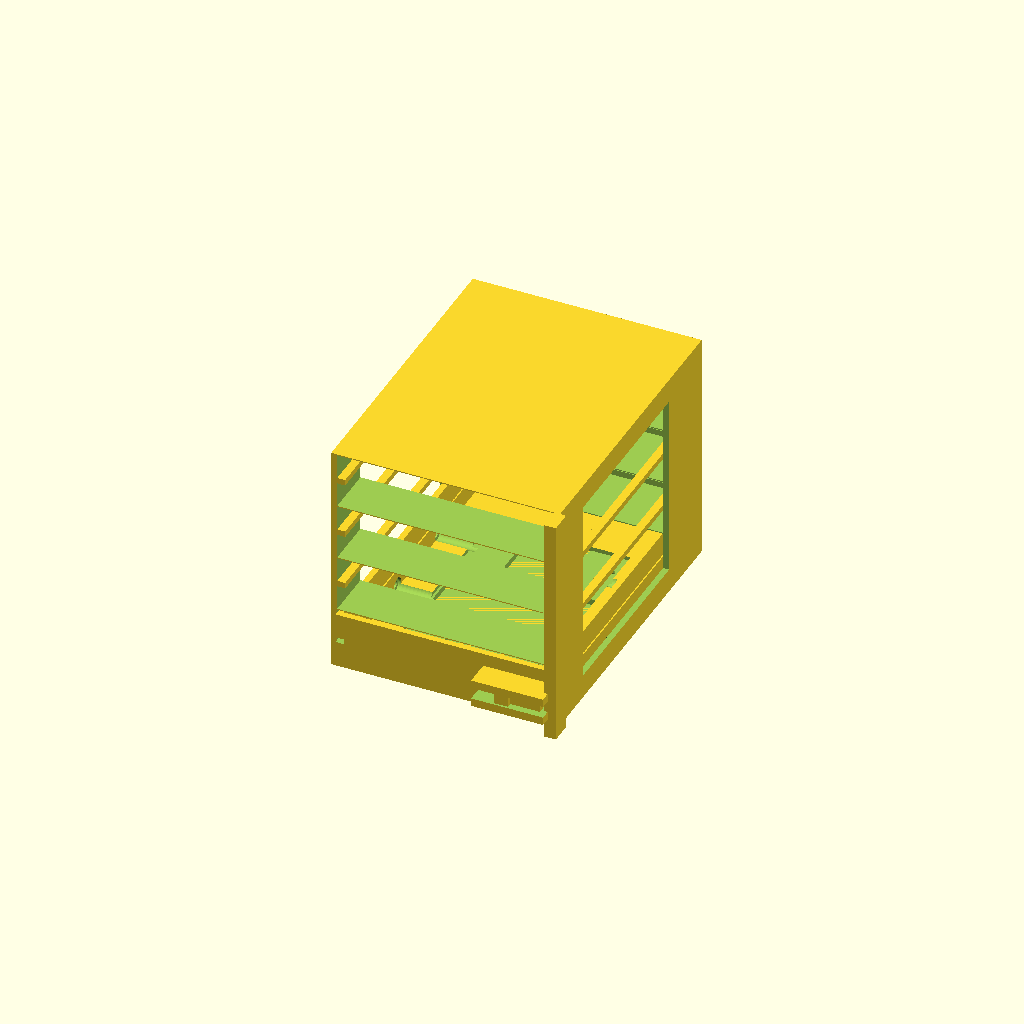
Cell 1: the model at its default parameters.
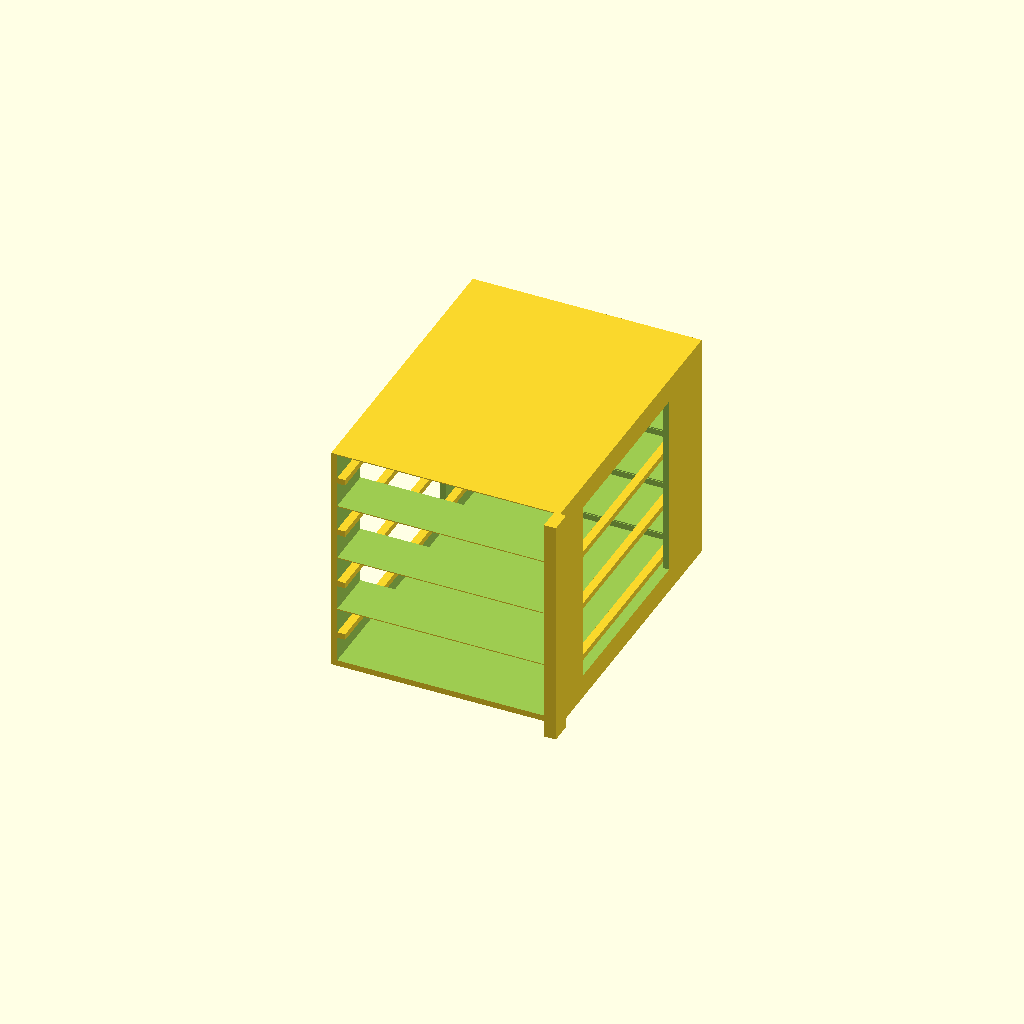
Cell 2 — render_mode set to "rack", the other parameters unchanged.
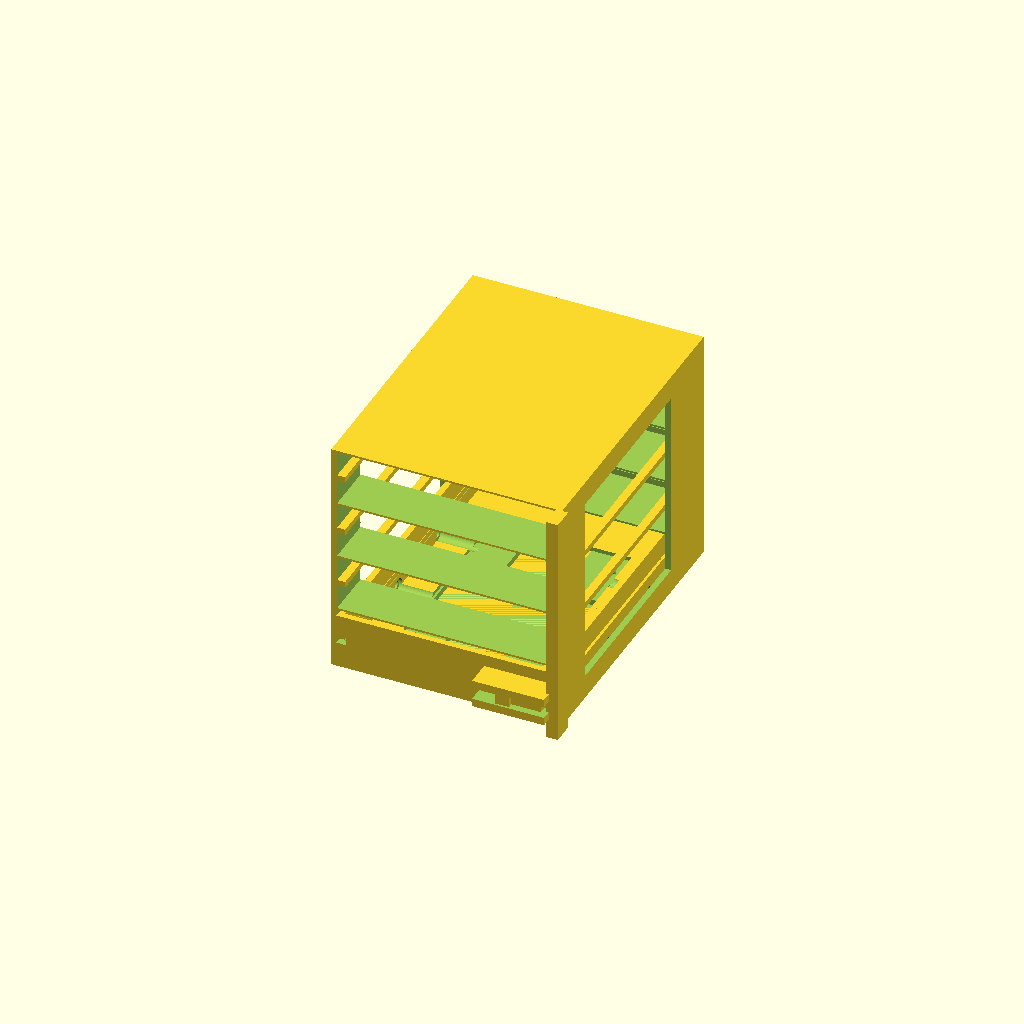
Cell 3: clearance = 1 (everything else at default).
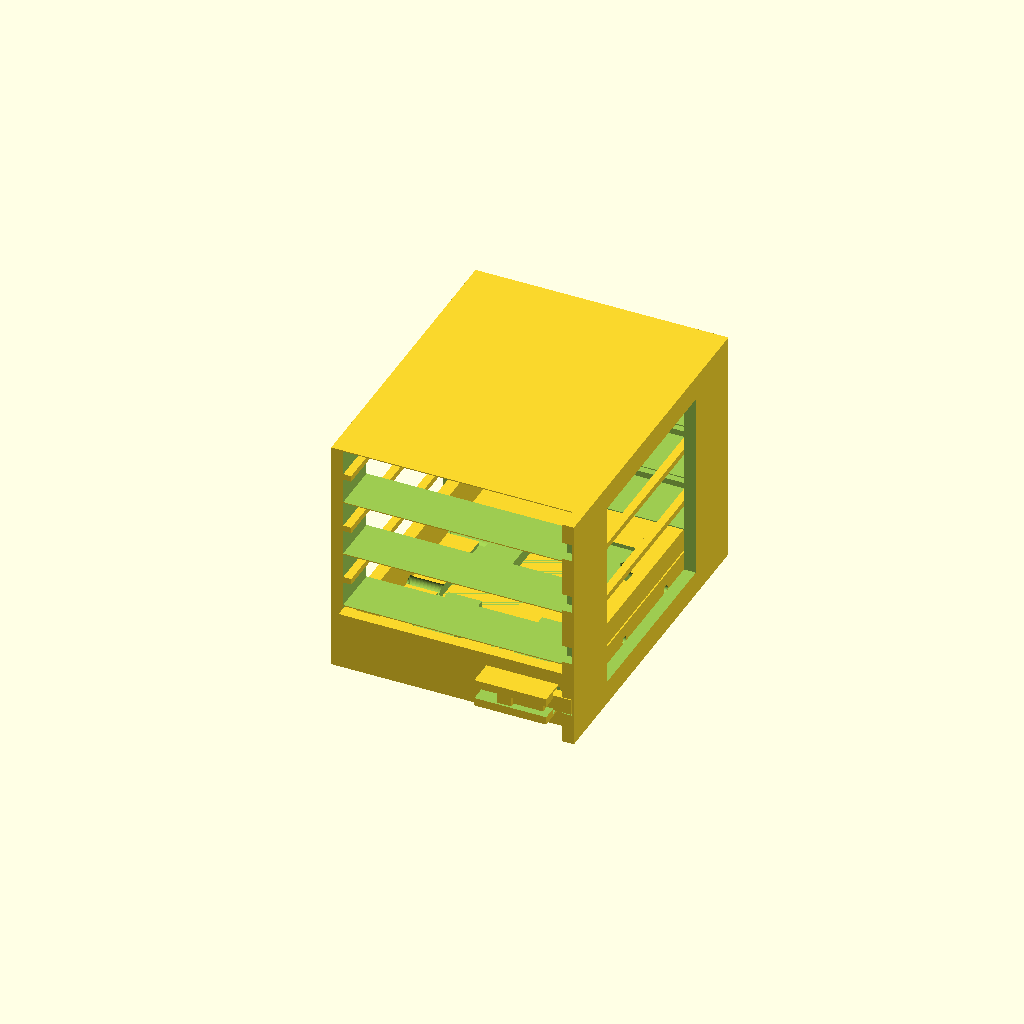
Cell 4 — wall_thickness set to 6, the other parameters unchanged.
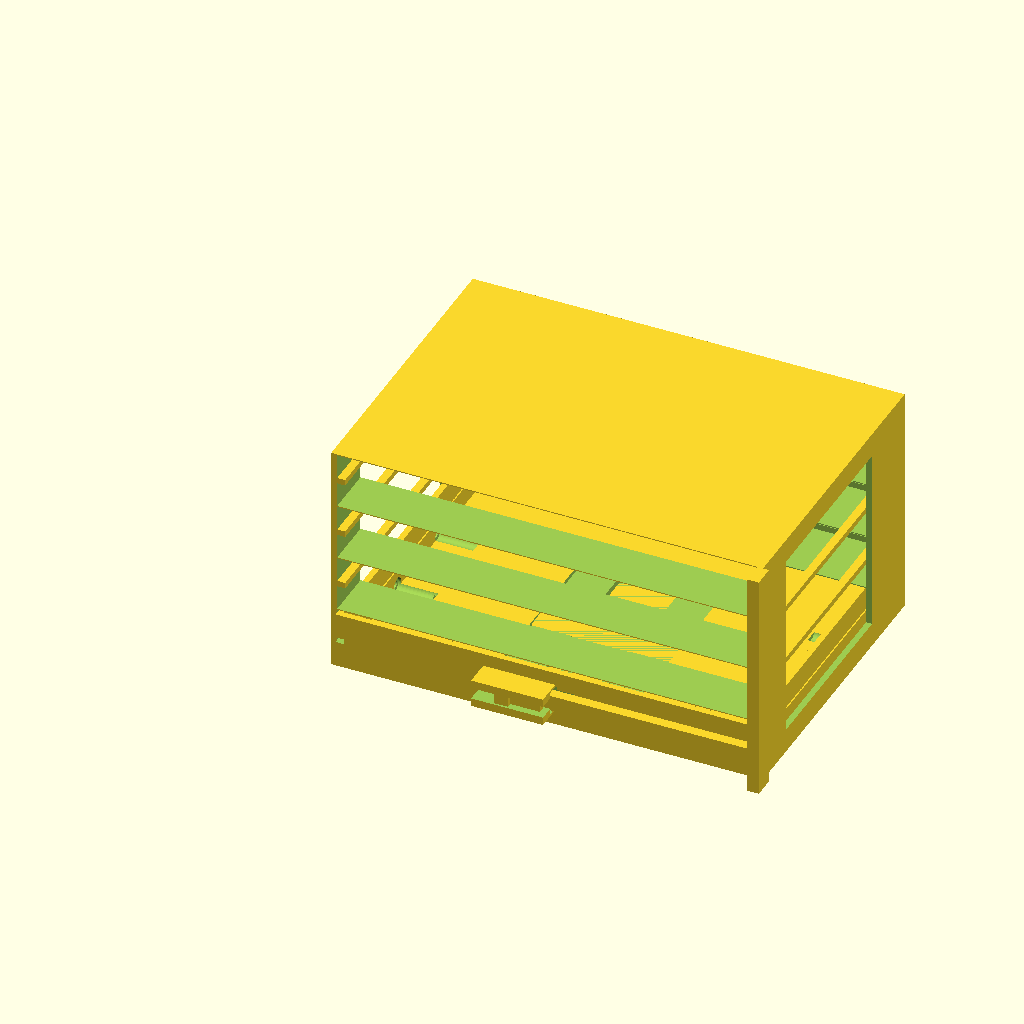
Cell 5 — hdd_w set to 203.2, the other parameters unchanged.
All cells are drawn from one camera (rotation 55°, 0°, 25°, orthographic, colour scheme Cornfield), so only the parameter changes between them.
OpenSCAD source file drive_rack.scad:
// =========================================================================
// HDD/SSD RACK – MET WERKENDE SCHUIF-LOCK (SLIDER) AAN DE VOORZIJDE
// v3: captive T-geleiding + dead-bolt die in een keeper-kolom op het rack grijpt
// -------------------------------------------------------------------------
// Werking van de lock:
//   * Op het front van iedere tray zit een schuif (slider) die in een holle
//     T-geleiding zijwaarts (X) heen en weer glijdt en niet kan losvallen.
//   * De slider draagt een grendel (bolt) die in de VERGRENDELDE stand in een
//     pocket van de keeper-kolom op het rack steekt. De voorwand van die
//     pocket blokkeert dan de tray: hij kan niet meer naar voren worden
//     getrokken.
//   * Schuif de slider naar binnen (ONTGRENDELD) en de grendel trekt terug
//     binnen de tray-omtrek, zodat de tray vrij naar buiten kan.
// =========================================================================

/* [Render Options] */
render_mode = "all";   // [all, rack, tray, slider, lock_top_section, lock_side_section]
lock_state  = "locked"; // [locked, unlocked]

/* [Global Dimensions] */
$fn = 48;
clearance = 0.5;
wall_thickness = 3.0;

/* [Drive Dimensions] */
hdd_w = 101.6;
hdd_l = 147.0;
ssd_w = 69.85;
ssd_l = 100.0;

/* [Tray & Bay Dimensions] */
tray_h = 28.0;
num_bays = 4;
rail_w = 4.0;
rail_h = 3.0;

/* [Slider Lock Parameters] */
sl_clear     = 0.4;    // speling rondom de slider in de geleiding
bolt_t       = 5.0;    // grendel-dikte in Y (diepte, vóór het front)
bolt_h       = 8.0;    // grendel-hoogte in Z
bolt_travel  = 5.0;    // schuifslag (X) van ontgrendeld -> vergrendeld
flange_h     = 11.0;   // hoogte (Z) van de gevangen flens in de T-geleiding
neck_h       = 5.0;    // hoogte (Z) van de hals door de gleuf
sl_len       = 22.0;   // lengte (X) van de flens/slider-lichaam
handle_w     = 7.0;    // breedte (X) van de duim-greep
handle_y     = 2.0;    // hoe ver de greep vóór de geleiding uitsteekt (Y)

/* [Lock Keeper Column] */
col_w        = 6.0;    // breedte (X) van de keeper-kolom op het rack
col_depth    = 11.0;   // diepte (Y) van de kolom, vóór het rack-front
keeper_wall_t = 1.0;   // achterwand-dikte (X) die in de kolom blijft staan

// --- Afgeleide hoofdmaten ---------------------------------------------------
inner_w = hdd_w + (wall_thickness * 2) + (clearance * 2);
rack_h  = (tray_h + clearance) * num_bays + wall_thickness;
tray_w  = hdd_w + (wall_thickness * 2);
rack_l  = hdd_l + wall_thickness + 2;

// --- Gedeelde referenties (één bron van waarheid voor alle onderdelen) ------
tray_ox       = wall_thickness + clearance;     // globale X-oorsprong van de tray
right_inner_x = wall_thickness + inner_w;        // globale X van binnenvlak rechter rackwand
lock_z        = tray_h / 2;                       // tray-lokale Z van het grendel-hart

// Boss (geleidingsblok) op het tray-front, in tray-lokale coördinaten.
boss_x0   = 74;
boss_x1   = 110;
boss_h    = flange_h + 3;            // hoogte (Z) van het geleidingsblok
boss_y    = -wall_thickness;         // achterkant boss = voorvlak frontpaneel
boss_yf   = boss_y - (bolt_t + (neck_h) + 1) - handle_y; // voorvlak boss

// Grendel: in tray-lokale X is de ingetrokken tip gelijk aan tray_w (= omtrek).
bolt_retract_tip = tray_w;           // tray-lokale X van de tip in ONTGRENDELDE stand
flange_x0_home   = boss_x0 + 6;      // tray-lokale X van flens-linkerkant (ontgrendeld)

// Y-indeling van de slider (tray-lokaal, voorvlak frontpaneel op y = -wall_thickness)
fl_y1 = -wall_thickness;             // flens/grendel achterkant (tegen het paneel)
fl_y0 = fl_y1 - bolt_t;              // flens/grendel voorkant
neck_y0 = fl_y0 - neck_h;            // hals voorkant
handle_y0 = neck_y0 - handle_y;      // greep voorkant

// Schuif-offset afhankelijk van de stand
slide_offset = (lock_state == "locked") ? bolt_travel : 0;

// =========================================================================
// BEHUIZING
// =========================================================================
module drive_rack() {
    difference() {
        union() {
            cube([inner_w + (wall_thickness * 2), rack_l, rack_h]);

            // --- KEEPER-KOLOM: massieve kolom aan de rechter rackwand, steekt
            //     naar voren. Hierin zitten per bay de grendel-pockets. ---
            translate([right_inner_x, -col_depth, 0])
                cube([col_w, col_depth, rack_h]);
        }

        // Bay-uitsparingen + SATA-doorvoer
        for (i = [0 : num_bays - 1]) {
            z_pos = wall_thickness + i * (tray_h + clearance);
            translate([wall_thickness, -1, z_pos])
                cube([inner_w, rack_l - wall_thickness + 1, tray_h]);
            translate([inner_w - 55, rack_l - wall_thickness - 1, z_pos + 3])
                cube([50, wall_thickness + 2, 14]);
        }

        // Ventilatie
        translate([-1, 25, 12])
            cube([inner_w + wall_thickness * 5, rack_l - 60, rack_h - 24]);

        // --- GRENDEL-POCKETS in de keeper-kolom (per bay) ---
        for (i = [0 : num_bays - 1]) {
            zc = wall_thickness + i * (tray_h + clearance) + lock_z;
            translate([right_inner_x - 0.2,
                       fl_y0 - sl_clear,
                       zc - bolt_h/2 - sl_clear])
                cube([col_w - keeper_wall_t + 0.2,   // laat achterwand staan
                      bolt_t + sl_clear * 2,
                      bolt_h + sl_clear * 2]);
        }
    }

    // Rails per bay
    for (i = [0 : num_bays - 1]) {
        translate([0, 0, wall_thickness + i * (tray_h + clearance)]) {
            translate([wall_thickness, 0, tray_h / 2 - rail_h / 2])
                cube([rail_w, rack_l - wall_thickness, rail_h]);
            translate([wall_thickness + inner_w - rail_w, 0, tray_h / 2 - rail_h / 2])
                cube([rail_w, rack_l - wall_thickness, rail_h]);
        }
    }
}

// =========================================================================
// SLIDER (los printbaar) — T-profiel: gevangen flens + hals + greep + grendel
// Getekend in tray-lokale coördinaten; 'offset' = schuifslag in +X.
// =========================================================================
module slider(offset = 0) {
    sx = offset;
    union() {
        // Flens (breed in Z, wordt gevangen in de T-kamer)
        translate([flange_x0_home + sx, fl_y0, lock_z - flange_h/2])
            cube([sl_len, bolt_t, flange_h]);
        // Hals (smal in Z, steekt door de voorgleuf van het geleidingsblok)
        translate([flange_x0_home + sx, neck_y0, lock_z - neck_h/2])
            cube([sl_len, fl_y0 - neck_y0, neck_h]);
        // Duim-greep aan de voorzijde
        translate([flange_x0_home + sx, handle_y0, lock_z - flange_h/2])
            cube([handle_w, neck_y0 - handle_y0, flange_h]);
        // Duim-ribbels op de greep
        for (gz = [-3, 0, 3])
            translate([flange_x0_home + sx, handle_y0 + 0.2, lock_z + gz - 0.5])
                cube([handle_w, 0.8, 1]);
        // Grendel (dead-bolt): vanaf het rechter eind van de flens naar +X
        translate([flange_x0_home + sl_len + sx, fl_y0, lock_z - bolt_h/2])
            cube([bolt_retract_tip - (flange_x0_home + sl_len) , bolt_t, bolt_h]);
    }
}

// =========================================================================
// UNIVERSELE TRAY (met captive T-geleiding op het front)
// =========================================================================
module universal_tray() {
    difference() {
        union() {
            // Basisplaat
            cube([tray_w, hdd_l, wall_thickness + 2]);
            // Zijwanden
            translate([tray_w - wall_thickness, 0, 0])
                cube([wall_thickness, hdd_l, tray_h - clearance]);
            cube([wall_thickness, hdd_l, tray_h - clearance]);
            // Frontpaneel (blijft massief; geleiding zit ervóór)
            translate([0, -wall_thickness, 0])
                cube([tray_w, wall_thickness, tray_h - clearance]);

            // --- GELEIDINGSBLOK (boss) vóór het front; T-kanaal eruit gesneden ---
            translate([boss_x0, boss_yf, lock_z - boss_h/2])
                cube([boss_x1 - boss_x0, boss_y - boss_yf, boss_h]);
        }

        // --- T-KAMER: brede gleuf (Z) die de flens vangt; door in X ---
        translate([boss_x0 - 1, fl_y0 - sl_clear, lock_z - flange_h/2 - sl_clear])
            cube([boss_x1 - boss_x0 + 2,
                  (fl_y1 - fl_y0) + sl_clear + 1,           // tot tegen het paneel
                  flange_h + sl_clear * 2]);

        // --- VOORGLEUF: smalle hals-sleuf (Z) door de voorwand van het blok ---
        translate([boss_x0 - 1, boss_yf - 1, lock_z - neck_h/2 - sl_clear])
            cube([boss_x1 - boss_x0 + 2,
                  (fl_y0 - boss_yf) + 1,
                  neck_h + sl_clear * 2]);

        // --- Doorgang aan +X voor de grendel (op flens-hoogte) ---
        translate([boss_x1 - 0.01, fl_y0 - sl_clear, lock_z - bolt_h/2 - sl_clear])
            cube([10, bolt_t + sl_clear * 2, bolt_h + sl_clear * 2]);

        // Rail-uitsparingen
        translate([-0.1, -5, tray_h / 2 - (rail_h + clearance) / 2])
            cube([rail_w + clearance + 0.1, hdd_l + 10, rail_h + clearance]);
        translate([tray_w - rail_w - clearance, -5, tray_h / 2 - (rail_h + clearance) / 2])
            cube([rail_w + clearance + 0.1, hdd_l + 10, rail_h + clearance]);

        // SSD-verdieping
        translate([(tray_w - ssd_w)/2, (hdd_l - ssd_l)/2, wall_thickness])
            cube([ssd_w, ssd_l, 20]);

        // Ventilatiekanaal
        translate([tray_w/2 - 15, 20, -1])
            cube([30, hdd_l - 40, wall_thickness + 2]);
        translate([20, hdd_l/2 - 15, -1])
            cube([tray_w - 40, 30, wall_thickness + 2]);

        // Schroefgaten HDD & SSD
        for (y = [14.22, 57.15, 101.6]) {
            translate([-1, y, 6.35]) rotate([0, 90, 0]) cylinder(d=4.0, h=wall_thickness + 2);
            translate([wall_thickness - 1.2, y, 6.35]) rotate([0, 90, 0]) cylinder(d=7.5, h=20);
            translate([tray_w - wall_thickness - 1, y, 6.35]) rotate([0, 90, 0]) cylinder(d=4.0, h=wall_thickness + 2);
            translate([tray_w - 20, y, 6.35]) rotate([0, 90, 0]) cylinder(d=7.5, h=20 - wall_thickness + 1.2);
        }
        for (x = [(tray_w - 61.72)/2, (tray_w + 61.72)/2]) {
            for (y = [(hdd_l - 76.6)/2, (hdd_l - 76.6)/2 + 76.6]) {
                translate([x, y, -1]) cylinder(d=3.4, h=wall_thickness + 5);
                translate([x, y, -1]) cylinder(d=6.5, h=wall_thickness - 1.2 + 1);
            }
        }
    }
}

// =========================================================================
// RENDEREN
// =========================================================================
module assembly() {
    drive_rack();
    translate([tray_ox, 0, wall_thickness])
        universal_tray();
    // Slider op de onderste tray, in de gekozen stand
    translate([tray_ox, 0, wall_thickness])
        slider(slide_offset);
}

if (render_mode == "all") {
    assembly();
} else if (render_mode == "rack") {
    drive_rack();
} else if (render_mode == "tray") {
    universal_tray();
} else if (render_mode == "slider") {
    slider(0);
} else if (render_mode == "lock_top_section") {
    // Horizontale doorsnede op grendel-hoogte: laat zien dat de grendel in de
    // pocket grijpt (locked) of vrij is (unlocked).
    zc = wall_thickness + lock_z;
    projection(cut = true)
        translate([0, 0, -zc]) assembly();
} else if (render_mode == "lock_side_section") {
    // Verticale doorsnede door de grendel/keeper (vlak X).
    xc = right_inner_x + col_w/2;
    projection(cut = true)
        rotate([0, -90, 0]) translate([-xc, 0, 0]) assembly();
}
Parameter table extracted from the source (name, type, default, range or options):
render_mode: string, default "all", options "all", "rack", "tray", "slider", "lock_top_section", "lock_side_section"
lock_state: string, default "locked", options "locked", "unlocked"
clearance: number, default 0.5
wall_thickness: number, default 3
hdd_w: number, default 101.6
hdd_l: number, default 147
ssd_w: number, default 69.85
ssd_l: number, default 100
tray_h: number, default 28
num_bays: number, default 4
rail_w: number, default 4
rail_h: number, default 3
sl_clear: number, default 0.4
bolt_t: number, default 5
bolt_h: number, default 8
bolt_travel: number, default 5
flange_h: number, default 11
neck_h: number, default 5
sl_len: number, default 22
handle_w: number, default 7
handle_y: number, default 2
col_w: number, default 6
col_depth: number, default 11
keeper_wall_t: number, default 1
boss_x0: number, default 74
boss_x1: number, default 110
